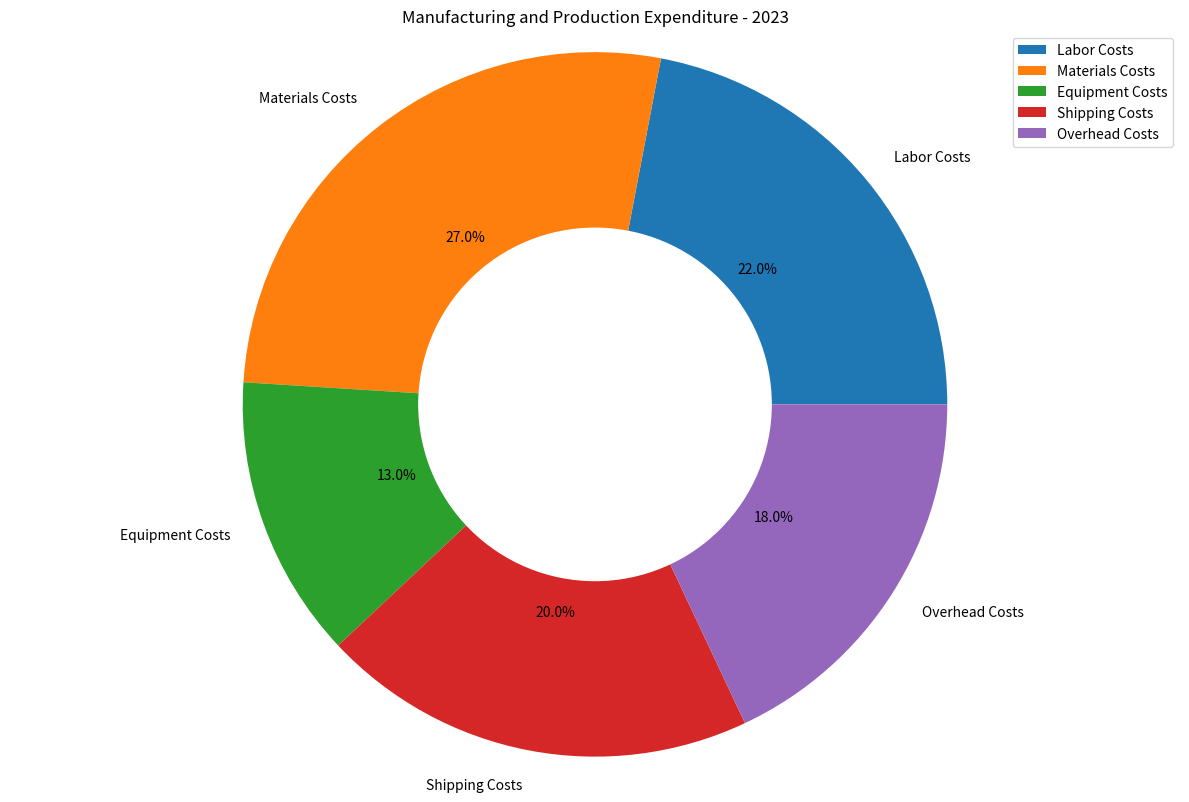

Here is the Python script that generated this plot: (Note: this script raises an exception after producing the figure.)

import matplotlib.pyplot as plt 
import numpy as np 

data_labels = ['Labor Costs', 'Materials Costs','Equipment Costs', 'Shipping Costs', 'Overhead Costs'] 
data = np.array([22, 27, 13, 20, 18]) 
line_labels = ['Category']

fig = plt.figure(figsize=(12,8)) 
ax = fig.add_subplot(111) 
ax.pie(data, labels=data_labels, autopct='%1.1f%%')
ax.set_title('Manufacturing and Production Expenditure - 2023')

centre_circle = plt.Circle((0,0),0.5,color='white')
ax.add_artist(centre_circle)
ax.axis('equal') 
ax.legend(data_labels, loc='upper right') 
plt.tight_layout() 

plt.savefig('/cpfs01/user/yanxiangchao/code0/gpt_chart/structchart_simulation/simulated_data_corner_cases/rings/png/20231225-122818_39.png') 
plt.clf()
